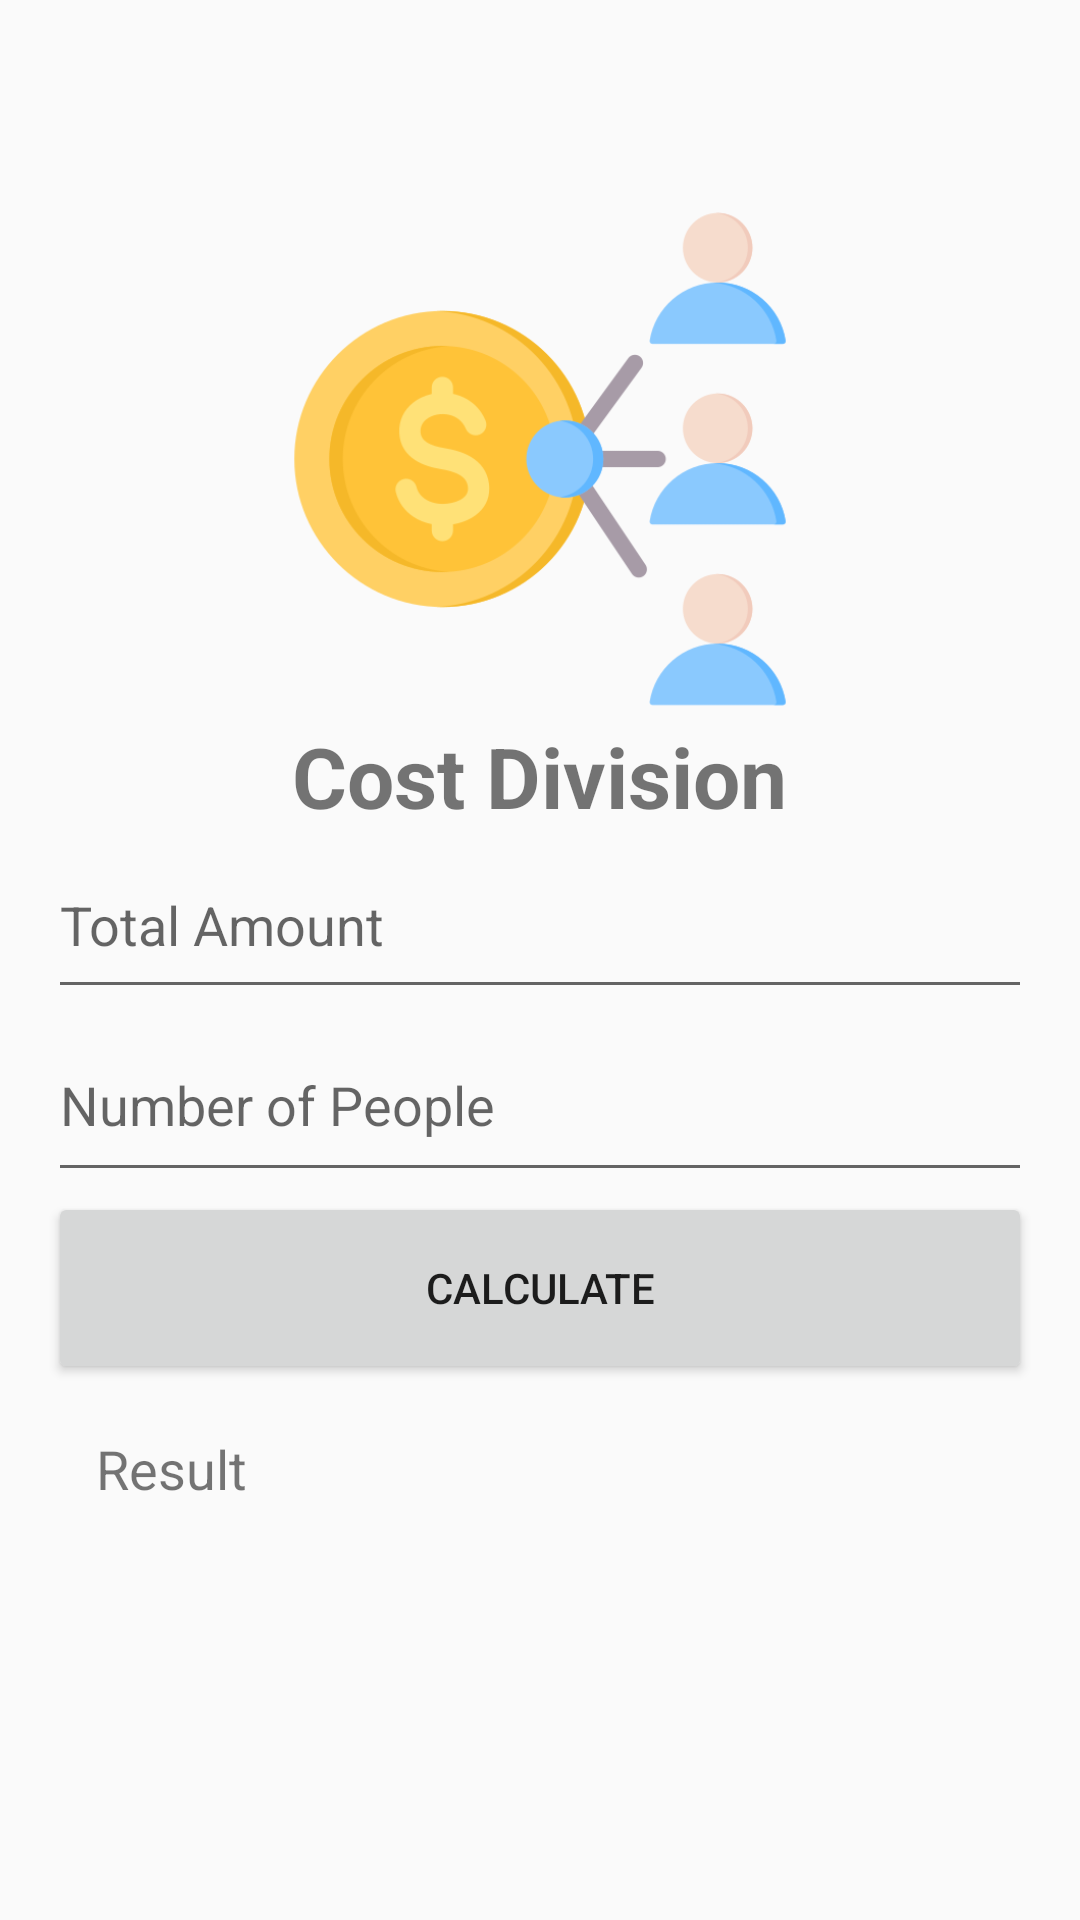

Here is an Android app screen rendered from its layout file. Give the layout XML and the strings, colors and styles it references.
<!-- AndroidManifest.xml: application theme Theme.CostDivisionApp -->
<!-- res/layout/activity_bill_splitting.xml -->
<LinearLayout xmlns:android="http://schemas.android.com/apk/res/android"
    xmlns:tools="http://schemas.android.com/tools"
    android:layout_width="match_parent"
    android:layout_height="match_parent"
    android:orientation="vertical"
    android:padding="16dp"
    tools:context=".BillSplittingActivity">

    <ImageView
        android:layout_width="184dp"
        android:layout_height="174dp"
        android:layout_gravity="center_horizontal"
        android:layout_marginTop="50dp"
        android:contentDescription="@string/login"
        android:src="@drawable/sharing" />

    <TextView
        android:layout_width="wrap_content"
        android:layout_height="wrap_content"
        android:layout_gravity="center_horizontal"
        android:text="@string/cost_division"
        android:textSize="28sp"
        android:textStyle="bold"
        />

    <EditText
        android:id="@+id/totalAmountEditText"
        android:layout_width="match_parent"
        android:layout_height="59dp"
        android:hint="Total Amount"
        android:inputType="numberDecimal" />

    <EditText
        android:id="@+id/peopleEditText"
        android:layout_width="match_parent"
        android:layout_height="61dp"
        android:hint="Number of People"
        android:inputType="number" />

    <Button
        android:id="@+id/calculateButton"
        android:layout_width="match_parent"
        android:layout_height="64dp"
        android:text="Calculate" />

    <TextView
        android:id="@+id/resultTextView"
        android:layout_width="match_parent"
        android:layout_height="wrap_content"
        android:padding="16dp"
        android:text="Result"
        android:textSize="18sp" />

</LinearLayout>
<!-- resources referenced by this layout -->
<resources>
  <!-- drawable sharing: png bitmap (drawable, 36855 bytes) -->
  <string name="cost_division">Cost Division</string>
  <string name="login">Login</string>
  <style name="Theme.CostDivisionApp" parent="Theme.AppCompat.Light.NoActionBar">
          
          <item name="colorPrimary">@color/colorPrimary</item>
          <item name="colorPrimaryDark">@color/colorPrimaryDark</item>
          <item name="colorAccent">@color/colorAccent</item>
      </style>
  <color name="colorPrimary">#2196F3</color>
  <color name="colorPrimaryDark">#1976D2</color>
  <color name="colorAccent">#FF4081</color>
</resources>
